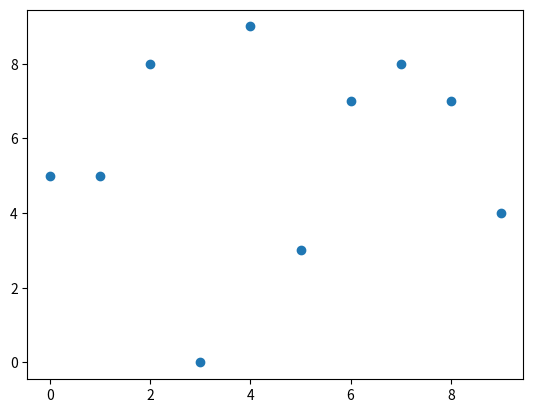

The script that saved this image:
import matplotlib.pyplot as plt
import numpy as np


x = np.linspace(0, 9, 10)
y = [np.random.randint(0, 10) for i in range(10)]
print(x, y)

fig, ax = plt.subplots()
plt.scatter(x, y)
plt.show()
